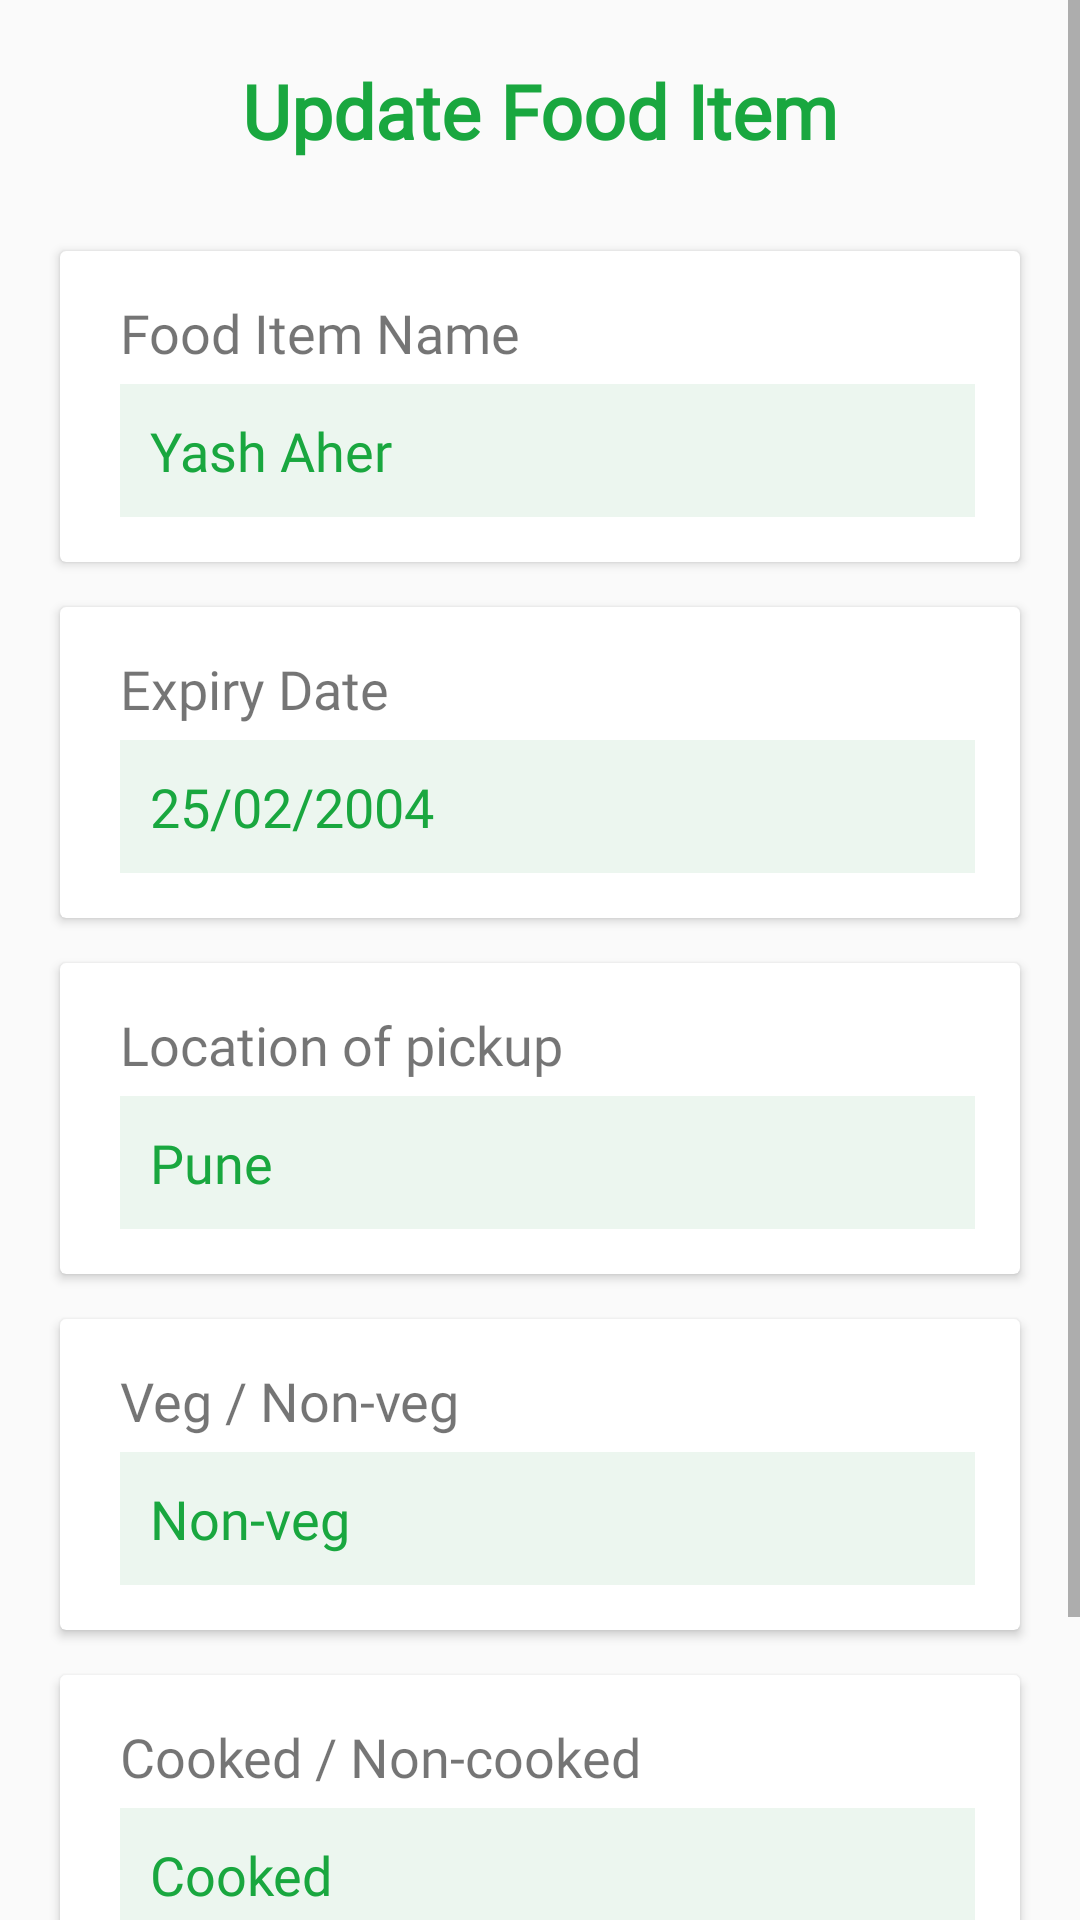

This screen was rendered from an Android layout file. Write that file and the resources it references.
<!-- AndroidManifest.xml: application theme Theme.FoodBankSurplus -->
<!-- res/layout/fragment_provider_food_edit.xml -->
<?xml version="1.0" encoding="utf-8"?>
<ScrollView xmlns:android="http://schemas.android.com/apk/res/android"
    xmlns:tools="http://schemas.android.com/tools"
    android:layout_width="match_parent"
    android:layout_height="wrap_content"
    android:orientation="vertical"
    android:layout_marginBottom="20dp"
    tools:context=".provider.ProviderFoodEditFragment">

    <LinearLayout
        android:layout_width="match_parent"
        android:layout_height="wrap_content"
        android:layout_marginBottom="20dp"
        android:orientation="vertical">

    <TextView
        android:layout_width="match_parent"
        android:layout_height="wrap_content"
        android:text="Update Food Item"
        android:padding="20dp"
        android:gravity="center_horizontal"
        android:textStyle="bold"
        android:textColor="@color/green"
        android:textSize="25dp"
        android:fontFamily="@font/poppins_semibold"/>




    <androidx.cardview.widget.CardView
        android:layout_width="match_parent"
        android:layout_marginLeft="20dp"
        android:layout_marginRight="20dp"
        android:layout_marginTop="10dp"
        android:layout_height="wrap_content">


        <LinearLayout
            android:layout_width="match_parent"
            android:layout_height="wrap_content"
            android:paddingLeft="20dp"
            android:paddingTop="15dp"
            android:paddingBottom="15dp"
            android:paddingRight="15dp"
            android:orientation="vertical">
            <TextView
                android:layout_width="wrap_content"
                android:layout_height="wrap_content"
                android:text="Food Item Name"
                android:textSize="18dp"
                android:fontFamily="@font/poppins_semibold"/>

            <EditText
                android:layout_width="match_parent"
                android:layout_height="wrap_content"
                android:layout_marginTop="5dp"
                android:background="@color/light_green"
                android:padding="10dp"
                android:text="Yash Aher"
                android:fontFamily="@font/poppins_medium"
                android:textColor="@color/green"/>

        </LinearLayout>

    </androidx.cardview.widget.CardView>

    <androidx.cardview.widget.CardView
        android:layout_width="match_parent"
        android:layout_marginLeft="20dp"
        android:layout_marginRight="20dp"
        android:layout_marginTop="15dp"
        android:layout_height="wrap_content">



        <LinearLayout
            android:layout_width="match_parent"
            android:layout_height="wrap_content"
            android:paddingLeft="20dp"
            android:paddingTop="15dp"
            android:paddingBottom="15dp"
            android:paddingRight="15dp"
            android:orientation="vertical">
            <TextView
                android:layout_width="wrap_content"
                android:layout_height="wrap_content"
                android:text="Expiry Date"
                android:textSize="18dp"
                android:fontFamily="@font/poppins_semibold"/>

            <EditText
                android:layout_width="match_parent"
                android:layout_height="wrap_content"
                android:layout_marginTop="5dp"
                android:background="@color/light_green"
                android:padding="10dp"
                android:text="25/02/2004"
                android:fontFamily="@font/poppins_medium"
                android:textColor="@color/green"/>

        </LinearLayout>

    </androidx.cardview.widget.CardView>

    <androidx.cardview.widget.CardView
        android:layout_width="match_parent"
        android:layout_marginLeft="20dp"
        android:layout_marginRight="20dp"
        android:layout_marginTop="15dp"
        android:layout_height="wrap_content">


        <LinearLayout
            android:layout_width="match_parent"
            android:layout_height="wrap_content"
            android:paddingLeft="20dp"
            android:paddingTop="15dp"
            android:paddingBottom="15dp"
            android:paddingRight="15dp"
            android:orientation="vertical">
            <TextView
                android:layout_width="wrap_content"
                android:layout_height="wrap_content"
                android:text="Location of pickup"
                android:textSize="18dp"
                android:fontFamily="@font/poppins_semibold"/>

            <EditText
                android:layout_width="match_parent"
                android:layout_height="wrap_content"
                android:layout_marginTop="5dp"
                android:background="@color/light_green"
                android:padding="10dp"
                android:text="Pune"
                android:fontFamily="@font/poppins_medium"
                android:textColor="@color/green"/>

        </LinearLayout>

    </androidx.cardview.widget.CardView>

    <androidx.cardview.widget.CardView
        android:layout_width="match_parent"
        android:layout_marginLeft="20dp"
        android:layout_marginRight="20dp"
        android:layout_marginTop="15dp"
        android:layout_height="wrap_content">


        <LinearLayout
            android:layout_width="match_parent"
            android:layout_height="wrap_content"
            android:paddingLeft="20dp"
            android:paddingTop="15dp"
            android:paddingBottom="15dp"
            android:paddingRight="15dp"
            android:orientation="vertical">
            <TextView
                android:layout_width="wrap_content"
                android:layout_height="wrap_content"
                android:text="Veg / Non-veg"
                android:textSize="18dp"
                android:fontFamily="@font/poppins_semibold"/>

            <EditText
                android:layout_width="match_parent"
                android:layout_height="wrap_content"
                android:layout_marginTop="5dp"
                android:background="@color/light_green"
                android:padding="10dp"
                android:text="Non-veg"
                android:fontFamily="@font/poppins_medium"
                android:textColor="@color/green"/>

        </LinearLayout>

    </androidx.cardview.widget.CardView>

    <androidx.cardview.widget.CardView
        android:layout_width="match_parent"
        android:layout_marginLeft="20dp"
        android:layout_marginRight="20dp"
        android:layout_marginTop="15dp"
        android:layout_height="wrap_content">


        <LinearLayout
            android:layout_width="match_parent"
            android:layout_height="wrap_content"
            android:paddingLeft="20dp"
            android:paddingTop="15dp"
            android:paddingBottom="15dp"
            android:paddingRight="15dp"
            android:orientation="vertical">
            <TextView
                android:layout_width="wrap_content"
                android:layout_height="wrap_content"
                android:text="Cooked / Non-cooked"
                android:textSize="18dp"
                android:fontFamily="@font/poppins_semibold"/>

            <EditText
                android:layout_width="match_parent"
                android:layout_height="wrap_content"
                android:layout_marginTop="5dp"
                android:background="@color/light_green"
                android:padding="10dp"
                android:text="Cooked"
                android:fontFamily="@font/poppins_medium"
                android:textColor="@color/green"/>

        </LinearLayout>

    </androidx.cardview.widget.CardView>

        <Button
            android:layout_width="match_parent"
            android:layout_height="wrap_content"
            android:layout_marginTop="30dp"
            android:layout_marginLeft="20dp"
            android:layout_marginRight="20dp"
            android:layout_marginBottom="20dp"
            android:background="@color/green"
            android:text="Update"
            android:textColor="@color/white"
            android:fontFamily="@font/poppins_semibold"
            android:textSize="18dp"/>


</LinearLayout>

</ScrollView>
<!-- resources referenced by this layout -->
<resources>
  <color name="green">#19a73f</color>
  <color name="light_green">#ECF6EF</color>
  <color name="white">#FFFFFFFF</color>
  <style name="Theme.FoodBankSurplus" parent="Theme.AppCompat.DayNight.NoActionBar">
          
          <item name="colorPrimary">@color/purple_500</item>
          <item name="colorPrimaryVariant">@color/purple_700</item>
          <item name="colorOnPrimary">@color/white</item>
          
          <item name="colorSecondary">@color/teal_200</item>
          <item name="colorSecondaryVariant">@color/teal_700</item>
          <item name="colorOnSecondary">@color/black</item>
          
          <item name="android:statusBarColor">?attr/colorPrimaryVariant</item>
          
      </style>
  <color name="purple_500">#FF6200EE</color>
  <color name="purple_700">#FF3700B3</color>
  <color name="teal_200">#FF03DAC5</color>
  <color name="teal_700">#FF018786</color>
  <color name="black">#FF000000</color>
</resources>
